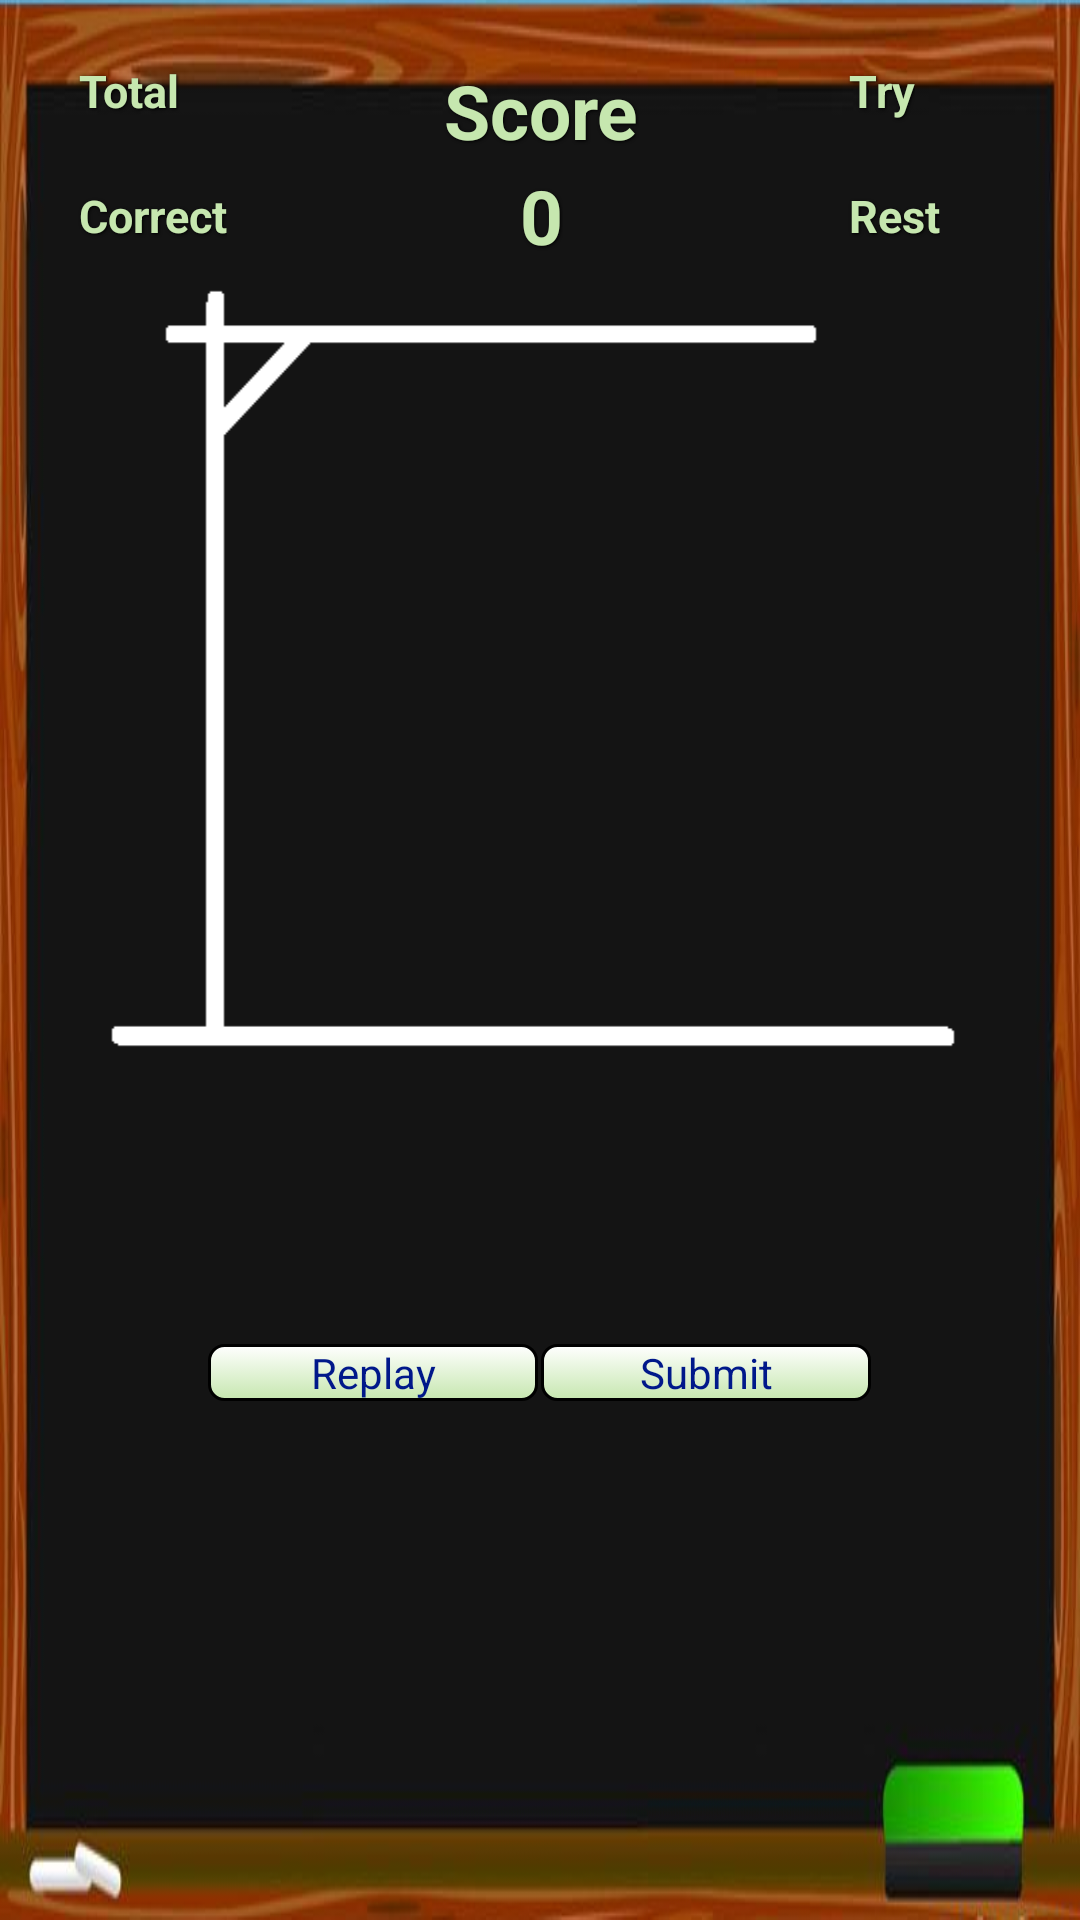

The Android layout XML behind this screen, and the referenced resources:
<!-- AndroidManifest.xml: application theme AppTheme -->
<!-- res/layout/activity_hangman.xml -->
<RelativeLayout xmlns:android="http://schemas.android.com/apk/res/android"
    xmlns:tools="http://schemas.android.com/tools"
    android:layout_width="match_parent"
    android:layout_height="match_parent"
    android:gravity="center_horizontal"
	android:background="@drawable/hm_background">


    <LinearLayout
        android:id="@+id/parent_layout"
        android:layout_width="fill_parent"
        android:layout_height="fill_parent"
        android:orientation="vertical" >
                
        <LinearLayout
            android:id="@+id/top_container"
            android:layout_width="fill_parent"
            android:layout_height="fill_parent"
            android:gravity="center_horizontal"
            android:layout_weight="2"
            android:orientation="vertical" >

            <RelativeLayout
                android:id="@+id/win_loss_container"
                android:layout_width="match_parent"
                android:layout_height="wrap_content" >

                <TextView
                    android:id="@+id/total"
                    style="@style/shadowedText"
                    android:layout_alignParentLeft="true"
                    android:layout_alignParentTop="true"
                    android:layout_marginTop="20dp"
                    android:layout_marginLeft="25dp"
                    android:text="@string/total"
                    android:textColor="@color/light_green" />

                <TextView
                	android:id="@+id/tried"
                	style="@style/shadowedText"
                    android:layout_alignParentRight="true"
                    android:layout_alignParentTop="true"
                    android:layout_marginTop="20dp"
                    android:layout_marginRight="55dp"
                    android:text="@string/tried"
                    android:textColor="@color/light_green"/>
                
				<TextView
                	android:id="@+id/score"
                	style="@style/shadowedText"
					android:layout_centerHorizontal="true"
                    android:layout_alignTop="@+id/total"
                    android:text="@string/score"
                    android:textSize="25sp"
                    android:textColor="@color/light_green"/>
                
				<TextView
                	android:id="@+id/scorenum"
                	style="@style/shadowedText"
					android:layout_below="@+id/score"
                    android:layout_centerHorizontal="true"
                    android:text="0"
                    android:textSize="25sp"
                    android:textColor="@color/light_green"/>
                
				<TextView
                	android:id="@+id/rest"
                	style="@style/shadowedText"
                    android:layout_alignLeft="@+id/tried"
                    android:layout_below="@+id/tried"
                    android:layout_marginTop="20dp"
                    android:text="@string/rest"
                    android:textColor="@color/light_green"/>
				<TextView
                	android:id="@+id/correct"
                	style="@style/shadowedText"
                    android:layout_alignLeft="@+id/total"
                    android:layout_below="@+id/total"
                    android:layout_marginTop="20dp"
                    android:layout_marginRight="55dp"
                    android:text="@string/correct"
                    android:textColor="@color/light_green"/>
            </RelativeLayout>
		<ImageView
            android:id="@+id/imageView"
            android:layout_width="wrap_content"
            android:layout_height="fill_parent"
            android:background="@drawable/hangmanbilde0" />
        </LinearLayout>

        <LinearLayout
            android:id="@+id/llHorizontal"
            android:layout_width="fill_parent"
            android:layout_height="fill_parent"
            android:layout_gravity="bottom"
            android:layout_weight="4"
            android:gravity="center_horizontal"
            android:orientation="horizontal"
            android:textAlignment="center" >
        </LinearLayout>

        <LinearLayout
            android:id="@+id/keyboard_container"
            android:layout_width="fill_parent"
            android:layout_height="fill_parent"
            android:layout_gravity="bottom"
            android:layout_weight="3"
            android:gravity="top"
            android:orientation="vertical"
            android:paddingBottom="10dp"
            android:paddingTop="15dp" >

            <LinearLayout
                android:id="@+id/llTopKeyboard"
                android:layout_width="wrap_content"
                android:layout_height="wrap_content"
                android:layout_gravity="center_horizontal"
                android:layout_marginBottom="2dp"
                android:orientation="horizontal" >
            </LinearLayout>

            <LinearLayout
                android:id="@+id/llMidKeyboard"
                android:layout_width="wrap_content"
                android:layout_height="wrap_content"
                android:layout_gravity="center_horizontal"
                android:layout_marginBottom="2dp"
                android:orientation="horizontal" >
            </LinearLayout>

            <LinearLayout
                android:id="@+id/llBotKeyboard"
                android:layout_width="wrap_content"
                android:layout_height="wrap_content"
                android:layout_gravity="center_horizontal"
                android:layout_marginBottom="2dp"
                android:orientation="horizontal" >
            </LinearLayout>

            <RelativeLayout 
                android:layout_width="match_parent"
                android:layout_height="wrap_content"
                android:layout_gravity="center_horizontal"
                android:layout_marginBottom="2dp"
                android:orientation="horizontal" >
                
				<Button 
			        android:id="@+id/replay"
			        android:layout_width="110dp"
			        android:layout_height="wrap_content"
			        android:layout_toLeftOf="@+id/bottomcenter"
			        android:layout_marginLeft="10dp"
			        android:text="@string/replay"
			        android:textColor="@color/dark_blue"
			        android:background="@drawable/button_green_state"
			        android:onClick="rePlay"/>
				
				<LinearLayout
				    android:id="@+id/bottomcenter"
				    android:layout_width="1dp"
				    android:layout_height="1dp"
				    android:layout_centerInParent="true"
				    android:orientation="horizontal"/>
				
				<Button 
			        android:id="@+id/submit"
			        android:layout_width="110dp"
			        android:layout_height="wrap_content"
			        android:layout_toRightOf="@+id/bottomcenter"
			        android:layout_marginRight="10dp"
			        android:text="@string/submit"
			        android:textColor="@color/dark_blue"
			        android:background="@drawable/button_green_state"
			        android:onClick="submit"/>
            </RelativeLayout>

        </LinearLayout>
        
    </LinearLayout>

</RelativeLayout>
<!-- resources referenced by this layout -->
<resources>
  <color name="dark_blue">#00188A</color>
  <color name="light_green">#C6E7AF</color>
  <!-- drawable button_green_state (drawable-hdpi) -->
  <?xml version="1.0" encoding="utf-8"?>
  <selector xmlns:android="http://schemas.android.com/apk/res/android">
  
      <item android:drawable="@drawable/button_pressed" android:state_pressed="true"/>
      <item android:drawable="@drawable/button_green"/>
  
  </selector>
  <!-- drawable hangmanbilde0: png bitmap (drawable-hdpi, 6174 bytes) -->
  <!-- drawable hm_background: png bitmap (drawable-hdpi, 116697 bytes) -->
  <string name="correct">Correct</string>
  <string name="replay">Replay</string>
  <string name="rest">Rest</string>
  <string name="score">Score</string>
  <string name="submit">Submit</string>
  <string name="total">Total</string>
  <string name="tried">Try</string>
  <style name="shadowedText">
          <item name="android:layout_width">wrap_content</item>
          <item name="android:layout_height">wrap_content</item>
          <item name="android:paddingLeft">4px</item>
          <item name="android:paddingBottom">4px</item>
          <item name="android:textSize">15sp</item>
          <item name="android:shadowColor">#000000</item>
          <item name="android:shadowDx">1</item>
          <item name="android:shadowDy">1</item>
          <item name="android:shadowRadius">2</item>
          <item name="android:textStyle">bold</item>
      </style>
  <style name="AppTheme" parent="AppBaseTheme">
          
      </style>
  <!-- drawable button_pressed (drawable-hdpi) -->
  <?xml version="1.0" encoding="utf-8"?>
  <layer-list xmlns:android="http://schemas.android.com/apk/res/android" >
      <item>
  	    <shape>
  	        <gradient
  	            android:startColor="@color/blue"
  	            android:endColor="@color/white"
  	            android:angle="90" />
  	        <corners 
  		        android:topLeftRadius="5dp"
  		        android:topRightRadius="5dp"
  		        android:bottomLeftRadius="5dp"
  		        android:bottomRightRadius="5dp"/>
  	        <stroke 
  	            android:width="1dp" 
  	            android:color="@color/black" />
  	    </shape>
  	</item>
  </layer-list>
  <!-- drawable button_green (drawable-hdpi) -->
  <?xml version="1.0" encoding="utf-8"?>
  <layer-list xmlns:android="http://schemas.android.com/apk/res/android" >
     <item>
  	    <shape>
  	        <gradient
  	            android:startColor="@color/light_green"
  	            android:endColor="@color/white"
  	            android:angle="90" />
  	        <corners 
  		        android:topLeftRadius="5dp"
  		        android:topRightRadius="5dp"
  		        android:bottomLeftRadius="5dp"
  		        android:bottomRightRadius="5dp"/>
  	        <stroke 
  	            android:width="1dp" 
  	            android:color="@color/black" />
  	    </shape>
  	</item>
  </layer-list>
  <style name="AppBaseTheme" parent="android:Theme.Light">
          
      </style>
  <color name="blue">#3EB5C8</color>
  <color name="white">#ffffff</color>
  <color name="black">#000000</color>
</resources>
